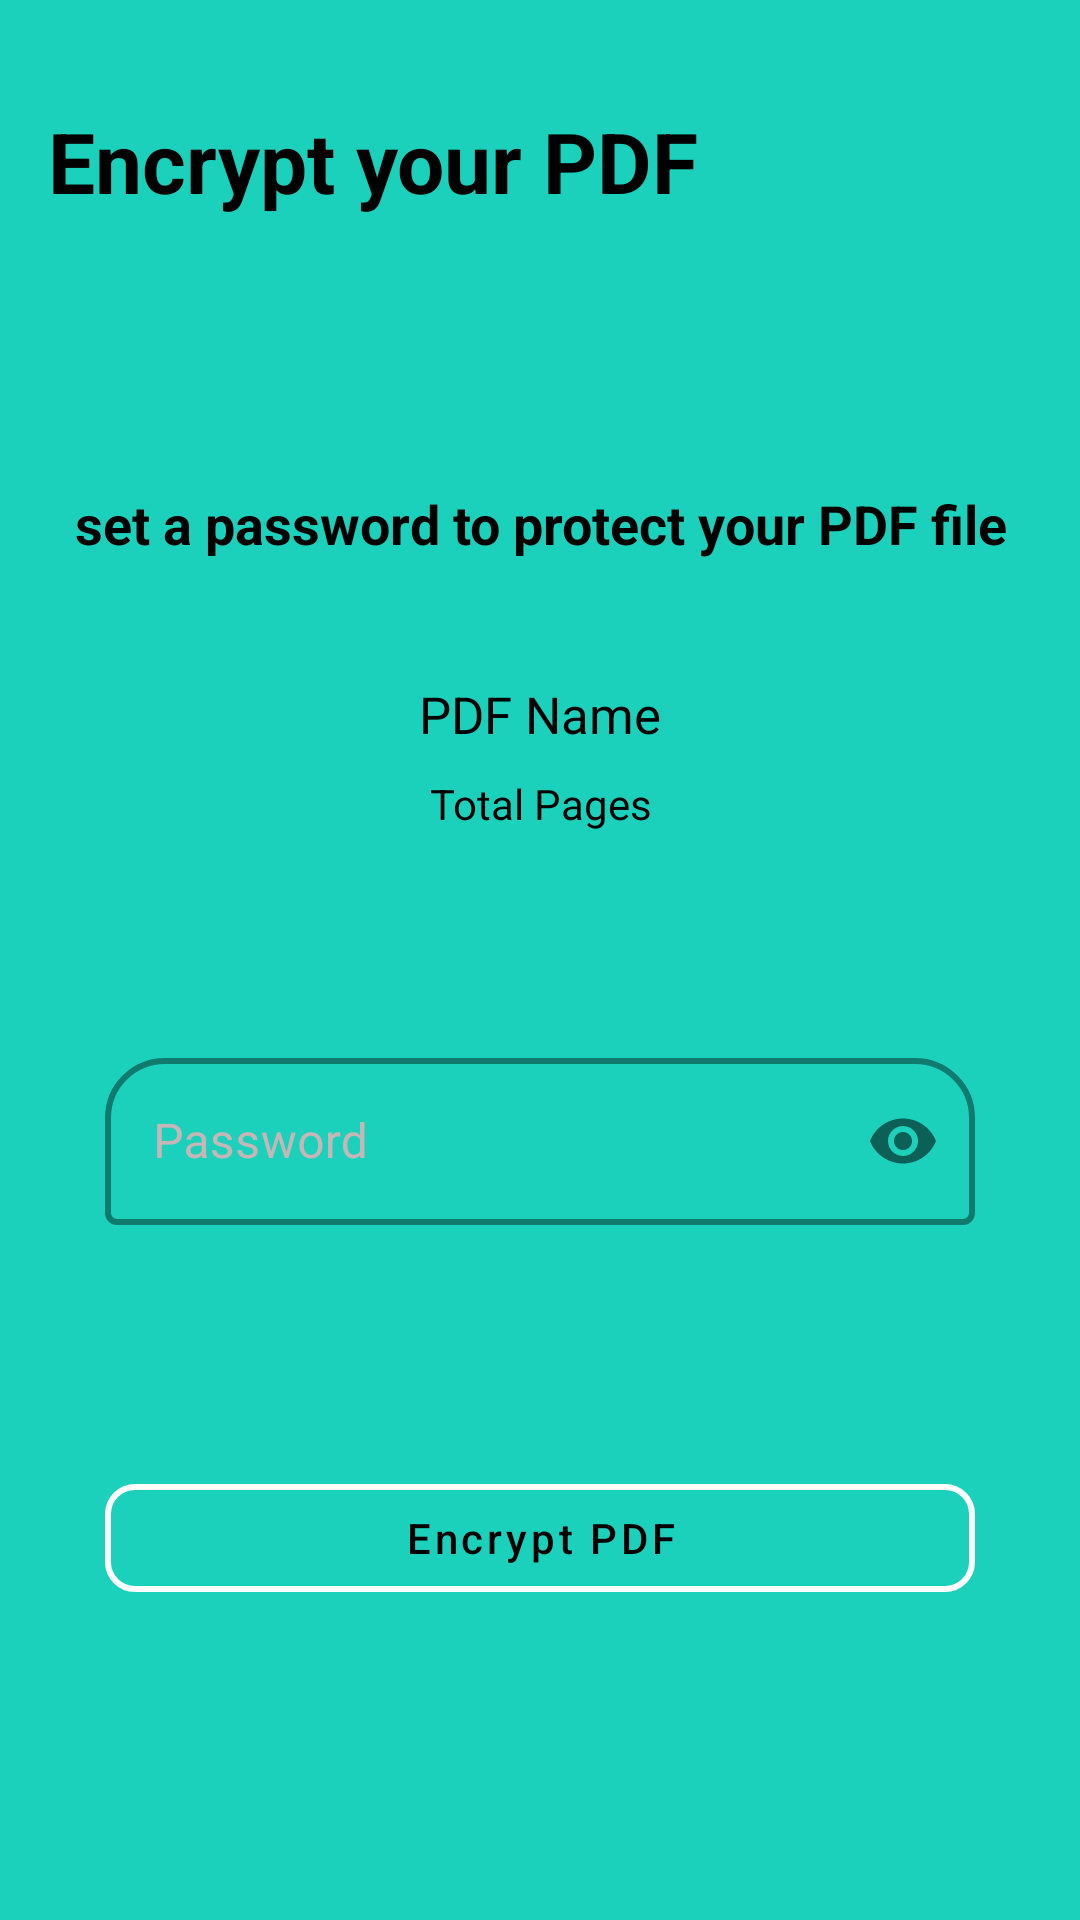

Layout XML and referenced resources for this Android screen:
<!-- AndroidManifest.xml: application theme Theme.PDFREADER_VIEWER -->
<!-- res/layout/encrypt_pdf_fragment.xml -->
<?xml version="1.0" encoding="utf-8"?>
<androidx.constraintlayout.widget.ConstraintLayout xmlns:android="http://schemas.android.com/apk/res/android"
    xmlns:tools="http://schemas.android.com/tools"
    android:layout_width="match_parent"
    android:layout_height="match_parent"
    xmlns:app="http://schemas.android.com/apk/res-auto"
    tools:context="com.product.pdf_reader_viewer.fragments.EncryptPdf_Fragment"
    >
    <ScrollView
        android:layout_width="match_parent"
        android:layout_height="match_parent"
        app:layout_constraintTop_toTopOf="parent"
        app:layout_constraintBottom_toBottomOf="parent"
        app:layout_constraintLeft_toLeftOf="parent"
        app:layout_constraintRight_toRightOf="parent"
        android:background="#1BD1BC"
        >

        <androidx.constraintlayout.widget.ConstraintLayout
            android:id="@+id/outerContraintLayoutencrypt"
            android:layout_width="match_parent"
            android:layout_height="wrap_content"

            >
            <com.google.android.material.appbar.MaterialToolbar
                android:id="@+id/encryptToolbar"
                android:layout_width="match_parent"
                android:layout_height="wrap_content"
                app:layout_constraintTop_toTopOf="parent"
                app:layout_constraintLeft_toLeftOf="parent"
                android:hapticFeedbackEnabled="true"
                app:layout_constraintRight_toRightOf="parent"
                app:layout_constraintBottom_toTopOf="@id/holderContstraintlayout"

                >
                <TextView
                    android:id="@+id/encryptTextViewToolbar"
                    android:layout_width="wrap_content"
                    android:layout_height="wrap_content"
                    android:text="Encrypt your PDF"
                    android:textSize="28sp"
                    android:textColor="@color/textcolor"
                    android:textStyle="bold"
                    android:paddingTop="15dp"
                    android:layout_marginTop="20dp"
                    android:layout_marginBottom="40dp"
                    />
                <ImageView
                    android:id="@+id/addpDFImageView2"
                    android:layout_width="40dp"
                    android:layout_height="40dp"
                    android:src="@drawable/ic_baseline_add_circle_outline_24"
                    android:layout_gravity="end"
                    android:layout_marginRight="50dp"
                    app:tint="@color/black" />
            </com.google.android.material.appbar.MaterialToolbar>

            <androidx.constraintlayout.widget.ConstraintLayout
                android:id="@+id/holderContstraintlayout"
                android:layout_width="match_parent"
                android:layout_height="match_parent"
                app:layout_constraintTop_toBottomOf="@id/encryptToolbar"
                app:layout_constraintLeft_toLeftOf="parent"
                app:layout_constraintRight_toRightOf="parent"
                app:layout_constraintBottom_toBottomOf="parent"
                android:background="@drawable/shape2_encrypt"

                >
                <TextView
                    android:id="@+id/textView"
                    android:layout_width="match_parent"
                    android:layout_height="wrap_content"
                    android:text="set a password to protect your PDF file"
                    app:layout_constraintTop_toTopOf="parent"
                    app:layout_constraintLeft_toLeftOf="parent"
                    app:layout_constraintRight_toRightOf="parent"
                    android:layout_marginTop="50dp"
                    android:fontFamily="sans-serif"
                    android:textSize="18sp"
                    android:gravity="center"
                    android:textColor="@color/textcolor"
                    android:textStyle="bold"
                    />

                <TextView
                    android:id="@+id/PDFNameEncrypt"
                    android:layout_width="0dp"
                    android:layout_height="wrap_content"
                    android:text="PDF Name"
                    android:textSize="17sp"
                    app:layout_constraintTop_toBottomOf="@id/textView"
                    android:layout_marginTop="40dp"
                    app:layout_constraintLeft_toLeftOf="parent"
                    app:layout_constraintRight_toRightOf="parent"
                    android:gravity="center"
                    android:singleLine="true"
                    android:textColor="@color/textcolor"
                    android:ellipsize="end"/>

                <TextView
                    android:id="@+id/pdfTotalPage"
                    android:layout_width="0dp"
                    android:layout_height="wrap_content"
                    android:text="Total Pages"
                    android:textColor="@color/textcolor"
                    app:layout_constraintTop_toBottomOf="@id/PDFNameEncrypt"
                    app:layout_constraintLeft_toLeftOf="@id/PDFNameEncrypt"
                    android:layout_marginTop="9dp"
                    app:layout_constraintRight_toRightOf="parent"
                    android:gravity="center"/>

                <com.google.android.material.textfield.TextInputLayout
                    android:id="@+id/edittextlayout11"
                    style="@style/Widget.MaterialComponents.TextInputLayout.OutlinedBox"
                    app:shapeAppearance="@style/ShapeAppearance.MaterialComponents.SmallComponent"
                    android:labelFor="@id/split_Button"
                    android:layout_width="290dp"
                    android:layout_height="wrap_content"
                    android:layout_marginTop="70dp"
                    android:gravity="center"
                    android:textColorHint="#C8B5B5"
                    app:boxBackgroundMode="outline"
                    app:boxStrokeColor="@color/white"
                    app:boxCornerRadiusTopEnd="20dp"
                    app:boxCornerRadiusTopStart="20dp"
                    app:boxStrokeWidth="2dp"
                    app:expandedHintEnabled="true"
                    app:hintAnimationEnabled="true"
                    app:hintTextColor="#C8B5B5"
                    app:errorTextColor="#FF4C4C"
                    app:errorEnabled="true"
                    app:boxStrokeErrorColor="#FF4C4C"
                    app:layout_constraintLeft_toLeftOf="@id/PDFNameEncrypt"
                    app:layout_constraintRight_toRightOf="parent"
                    app:layout_constraintTop_toBottomOf="@id/pdfTotalPage"
                    app:layout_constraintBottom_toBottomOf="parent"
                    app:passwordToggleEnabled="true"
                    >

                    <com.google.android.material.textfield.TextInputEditText
                        android:id="@+id/splitPageEdittext"
                        android:layout_width="match_parent"
                        android:layout_height="wrap_content"
                        android:hint="Password"
                        android:inputType="textPassword"
                        android:textColor="@color/textcolor"
                        android:textColorHint="@color/white" />

                    <com.google.android.material.button.MaterialButton
                        android:id="@+id/encrypt_Button"
                        android:layout_width="290dp"
                        android:layout_height="match_parent"
                        android:layout_marginTop="60dp"
                        android:text="Encrypt PDF"
                        android:textAllCaps="false"
                        android:textColor="@color/textcolor"
                        android:backgroundTint="#1BD1BC"
                        style="@style/Widget.MaterialComponents.Button.OutlinedButton"
                        app:strokeColor="#FFFFFF"
                        app:cornerRadius="10dp"
                        app:rippleColor="#FF9155"
                        app:strokeWidth="2dp"
                        android:layout_marginBottom="100dp"/>

                </com.google.android.material.textfield.TextInputLayout>





            </androidx.constraintlayout.widget.ConstraintLayout>
        </androidx.constraintlayout.widget.ConstraintLayout>

    </ScrollView>
</androidx.constraintlayout.widget.ConstraintLayout>
<!-- resources referenced by this layout -->
<resources>
  <color name="black">#FF000000</color>
  <color name="textcolor">@color/black</color>
  <color name="white">#FFFFFFFF</color>
  <style name="Theme.PDFREADER_VIEWER" parent="Theme.MaterialComponents.DayNight.DarkActionBar">
          
          <item name="colorPrimary">#990012</item>
          <item name="colorPrimaryVariant">#990012</item>
          <item name="colorOnPrimary">@color/white</item>
          
          <item name="colorSecondary">@color/teal_200</item>
          <item name="colorSecondaryVariant">@color/teal_700</item>
          <item name="colorOnSecondary">@color/black</item>
          
          <item name="android:statusBarColor" tools:targetApi="l">?attr/colorPrimaryVariant</item>
          
  
  
          <item name="android:windowBackground">@drawable/splashbakground</item>
  
      </style>
  <color name="teal_200">#FF03DAC5</color>
  <color name="teal_700">#FF018786</color>
</resources>
